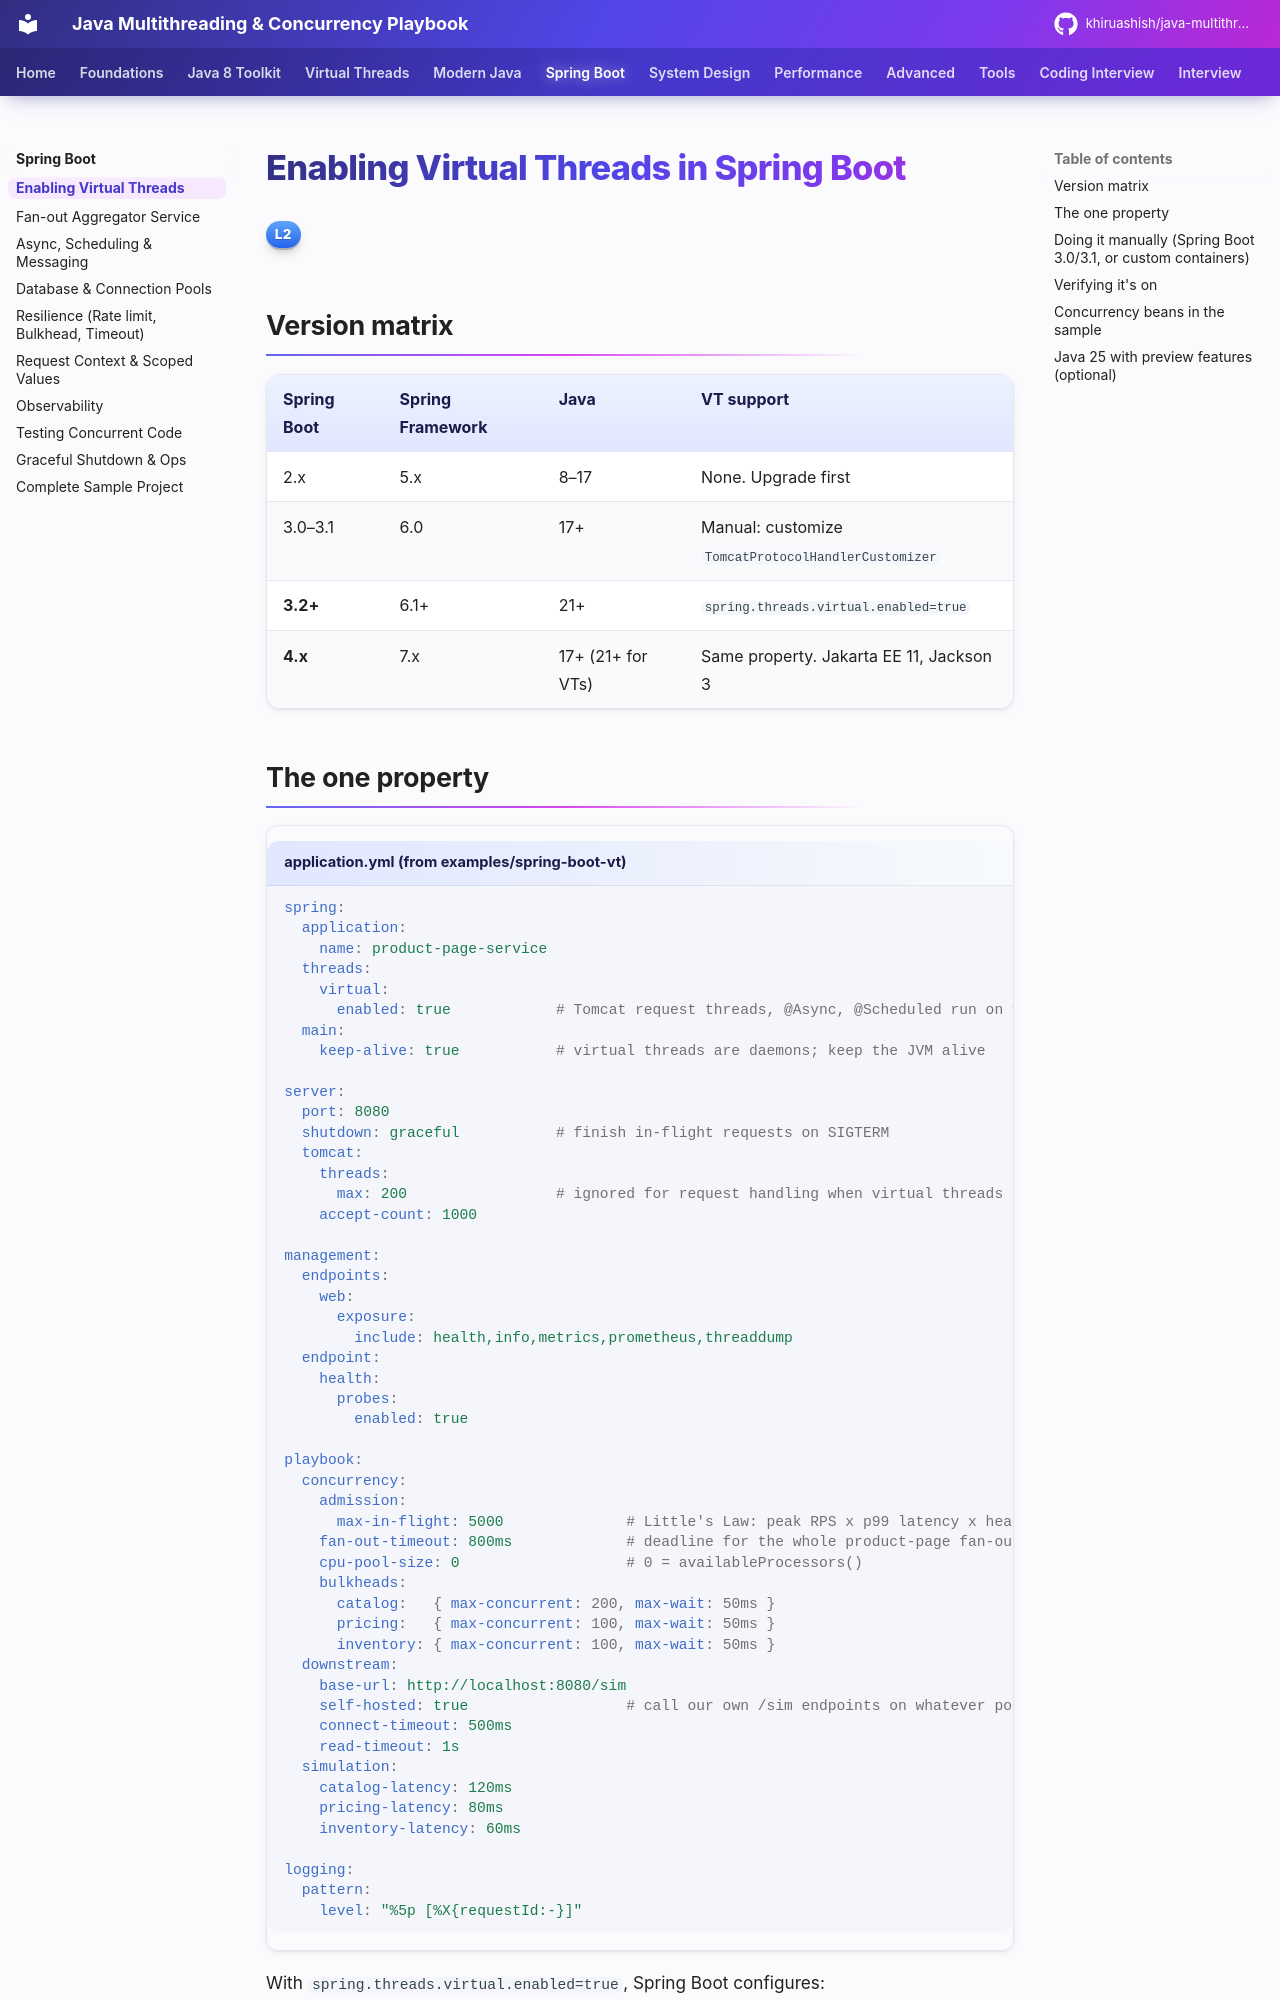

repository: khiruashish/java-multithreading-playbook · page: production/spring-boot-setup/index.html · generator: mkdocs

# Enabling Virtual Threads in Spring Boot

<span class="level l2">L2</span>

## Version matrix

| Spring Boot | Spring Framework | Java | VT support |
|---|---|---|---|
| 2.x | 5.x | 8–17 | None. Upgrade first |
| 3.0–3.1 | 6.0 | 17+ | Manual: customize `TomcatProtocolHandlerCustomizer` |
| **3.2+** | 6.1+ | 21+ | `spring.threads.virtual.enabled=true` |
| **4.x** | 7.x | 17+ (21+ for VTs) | Same property. Jakarta EE 11, Jackson 3 |
